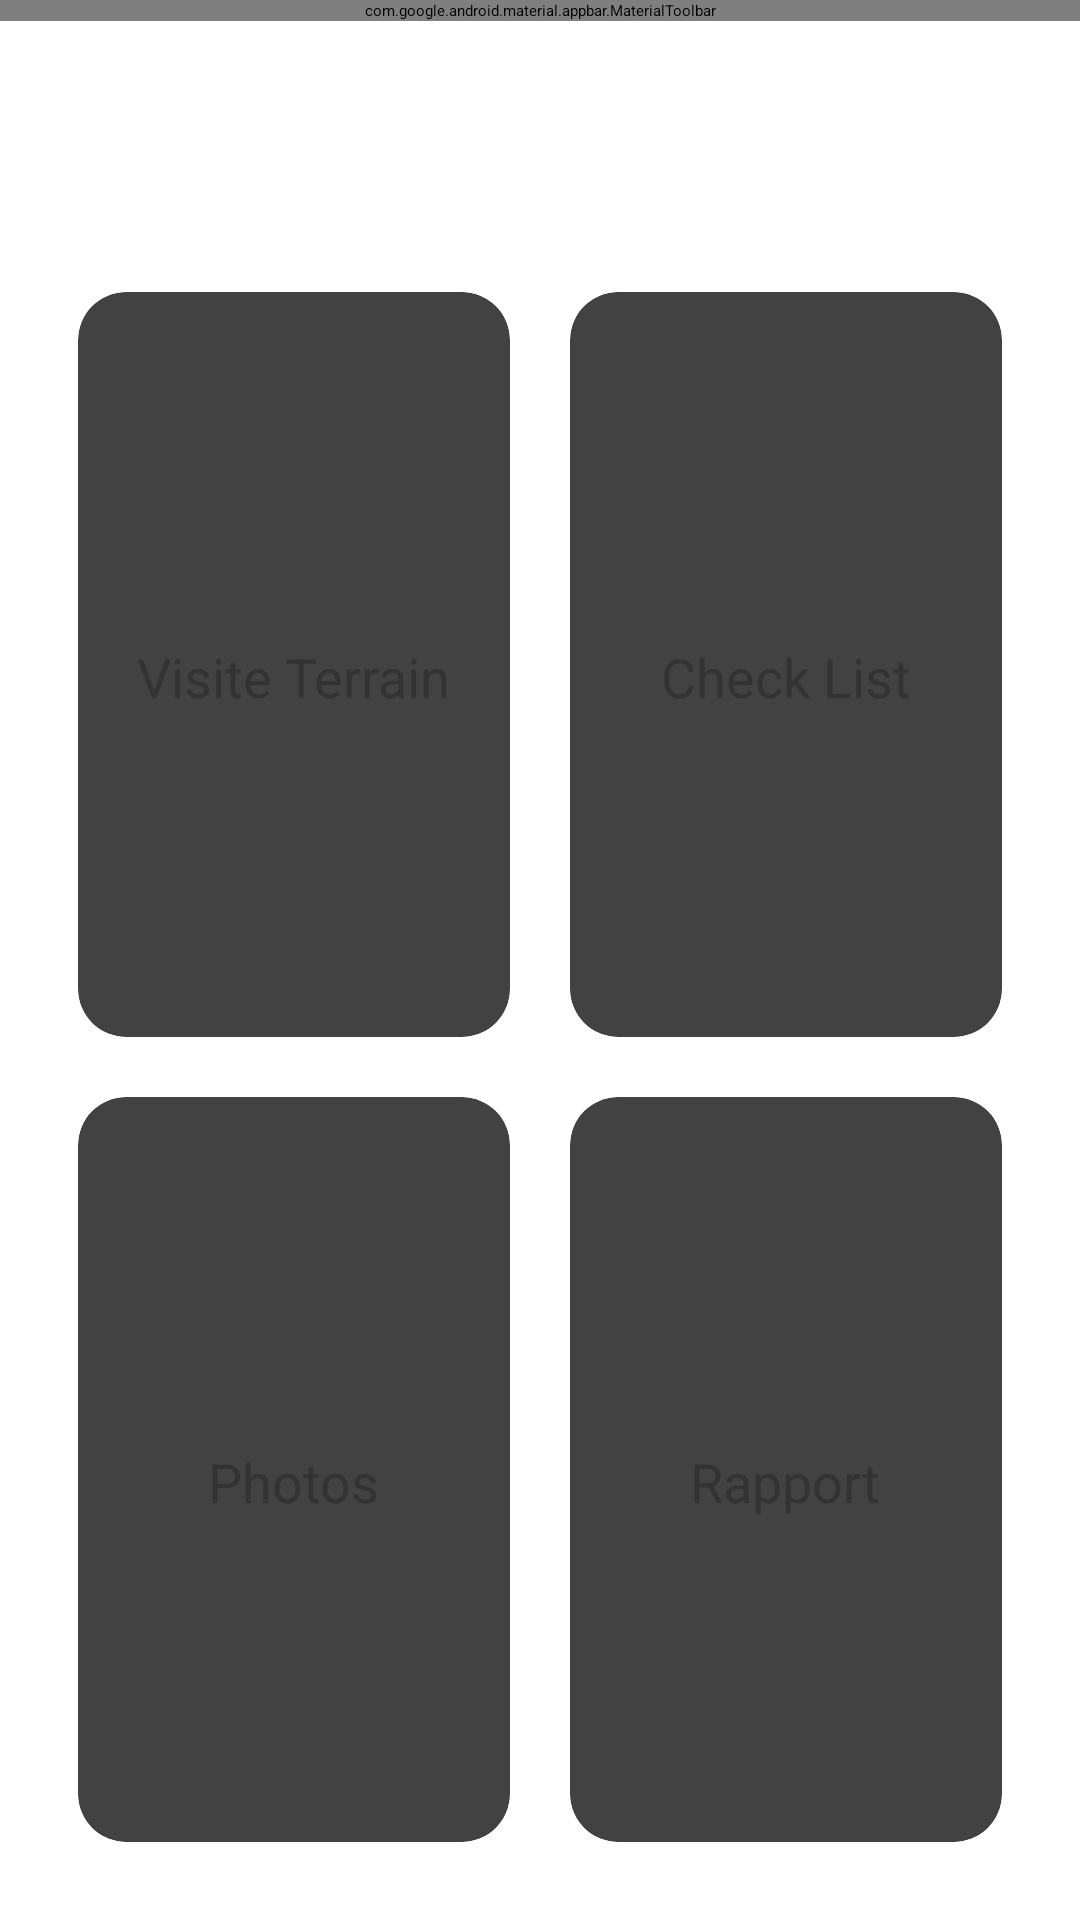

Android layout source for this screen:
<!-- AndroidManifest.xml: activity theme App.Theme.NoActionBar -->
<!-- res/layout/activity_home.xml -->
<?xml version="1.0" encoding="utf-8"?>
<androidx.constraintlayout.widget.ConstraintLayout xmlns:android="http://schemas.android.com/apk/res/android"
    xmlns:app="http://schemas.android.com/apk/res-auto"
    xmlns:tools="http://schemas.android.com/tools"
    android:id="@+id/main"
    android:layout_width="match_parent"
    android:layout_height="match_parent"
    tools:context=".HomeActivity">

    
    <com.google.android.material.appbar.MaterialToolbar
        android:id="@+id/toolbar_home"
        android:layout_width="match_parent"
        android:layout_height="wrap_content"
        android:background="?attr/colorPrimary"
        app:title="@string/dashboard_title"
        app:titleTextColor="@android:color/white"
        app:navigationIcon="@drawable/ic_arrow_back_white_24dp"
        app:layout_constraintTop_toTopOf="parent"
        app:layout_constraintStart_toStartOf="parent"
        app:layout_constraintEnd_toEndOf="parent" />

    
    


    

    
    <TextView
        android:id="@+id/text_welcome"
        android:layout_width="0dp"
        android:layout_height="wrap_content"
        android:layout_marginTop="32dp"
        android:gravity="center"
        android:paddingHorizontal="16dp"
        android:textColor="#333333"
        android:textSize="24sp"
        android:textStyle="bold"
        app:layout_constraintEnd_toEndOf="parent"
        app:layout_constraintHorizontal_bias="0.0"
        app:layout_constraintStart_toStartOf="parent"
        app:layout_constraintTop_toBottomOf="@id/toolbar_home"
        tools:text="Hello, Jane Doe!" />


    <GridLayout
        android:layout_width="0dp"
        android:layout_height="0dp"
        android:columnCount="2"
        android:rowCount="2"
        android:layout_margin="16dp"
        android:alignmentMode="alignMargins"
        android:columnOrderPreserved="false"
        app:layout_constraintTop_toBottomOf="@id/text_welcome"
        app:layout_constraintBottom_toBottomOf="parent"
        app:layout_constraintStart_toStartOf="parent"
        app:layout_constraintEnd_toEndOf="parent">

        
        <androidx.cardview.widget.CardView
            android:id="@+id/card_button_1"
            android:layout_width="0dp"
            android:layout_height="0dp"
            android:layout_rowWeight="1"
            android:layout_columnWeight="1"
            android:layout_margin="10dp"
            android:clickable="true"
            android:focusable="true"
            android:foreground="?android:attr/selectableItemBackground"
            app:cardCornerRadius="16dp"
            app:cardElevation="6dp">

            <LinearLayout
                android:layout_width="match_parent"
                android:layout_height="match_parent"
                android:gravity="center"
                android:orientation="vertical"
                android:padding="16dp">

                <TextView
                    android:layout_width="wrap_content"
                    android:layout_height="wrap_content"
                    android:text="@string/button_1"
                    android:textColor="#333333"
                    android:layout_marginTop="8dp"
                    android:textSize="18sp" />
            </LinearLayout>
        </androidx.cardview.widget.CardView>

        
        <androidx.cardview.widget.CardView
            android:id="@+id/card_button_2"
            android:layout_width="0dp"
            android:layout_height="0dp"
            android:layout_rowWeight="1"
            android:layout_columnWeight="1"
            android:layout_margin="10dp"
            android:clickable="true"
            android:focusable="true"
            android:foreground="?android:attr/selectableItemBackground"
            app:cardCornerRadius="16dp"
            app:cardElevation="6dp">

            <LinearLayout
                android:layout_width="match_parent"
                android:layout_height="match_parent"
                android:gravity="center"
                android:orientation="vertical"
                android:padding="16dp">

                <TextView
                    android:layout_width="wrap_content"
                    android:layout_height="wrap_content"
                    android:text="@string/button_2"
                    android:textColor="#333333"
                    android:layout_marginTop="8dp"
                    android:textSize="18sp" />
            </LinearLayout>
        </androidx.cardview.widget.CardView>

        
        <androidx.cardview.widget.CardView
            android:id="@+id/card_button_3"
            android:layout_width="0dp"
            android:layout_height="0dp"
            android:layout_rowWeight="1"
            android:layout_columnWeight="1"
            android:layout_margin="10dp"
            android:clickable="true"
            android:focusable="true"
            android:foreground="?android:attr/selectableItemBackground"
            app:cardCornerRadius="16dp"
            app:cardElevation="6dp">

            <LinearLayout
                android:layout_width="match_parent"
                android:layout_height="match_parent"
                android:gravity="center"
                android:orientation="vertical"
                android:padding="16dp">

                <TextView
                    android:layout_width="wrap_content"
                    android:layout_height="wrap_content"
                    android:text="@string/button_3"
                    android:textColor="#333333"
                    android:layout_marginTop="8dp"
                    android:textSize="18sp" />
            </LinearLayout>
        </androidx.cardview.widget.CardView>

        
        <androidx.cardview.widget.CardView
            android:id="@+id/card_button_4"
            android:layout_width="0dp"
            android:layout_height="0dp"
            android:layout_rowWeight="1"
            android:layout_columnWeight="1"
            android:layout_margin="10dp"
            android:clickable="true"
            android:focusable="true"
            android:foreground="?android:attr/selectableItemBackground"
            app:cardCornerRadius="16dp"
            app:cardElevation="6dp">

            <LinearLayout
                android:layout_width="match_parent"
                android:layout_height="match_parent"
                android:gravity="center"
                android:orientation="vertical"
                android:padding="16dp">

                <TextView
                    android:layout_width="wrap_content"
                    android:layout_height="wrap_content"
                    android:text="@string/button_4"
                    android:textColor="#333333"
                    android:layout_marginTop="8dp"
                    android:textSize="18sp" />
            </LinearLayout>
        </androidx.cardview.widget.CardView>

    </GridLayout>

</androidx.constraintlayout.widget.ConstraintLayout>
<!-- resources referenced by this layout -->
<resources>
  <string name="button_1">Visite Terrain</string>
  <string name="button_2">Check List</string>
  <string name="button_3">Photos</string>
  <string name="button_4">Rapport</string>
  <string name="dashboard_title">Dashboard</string>
</resources>
